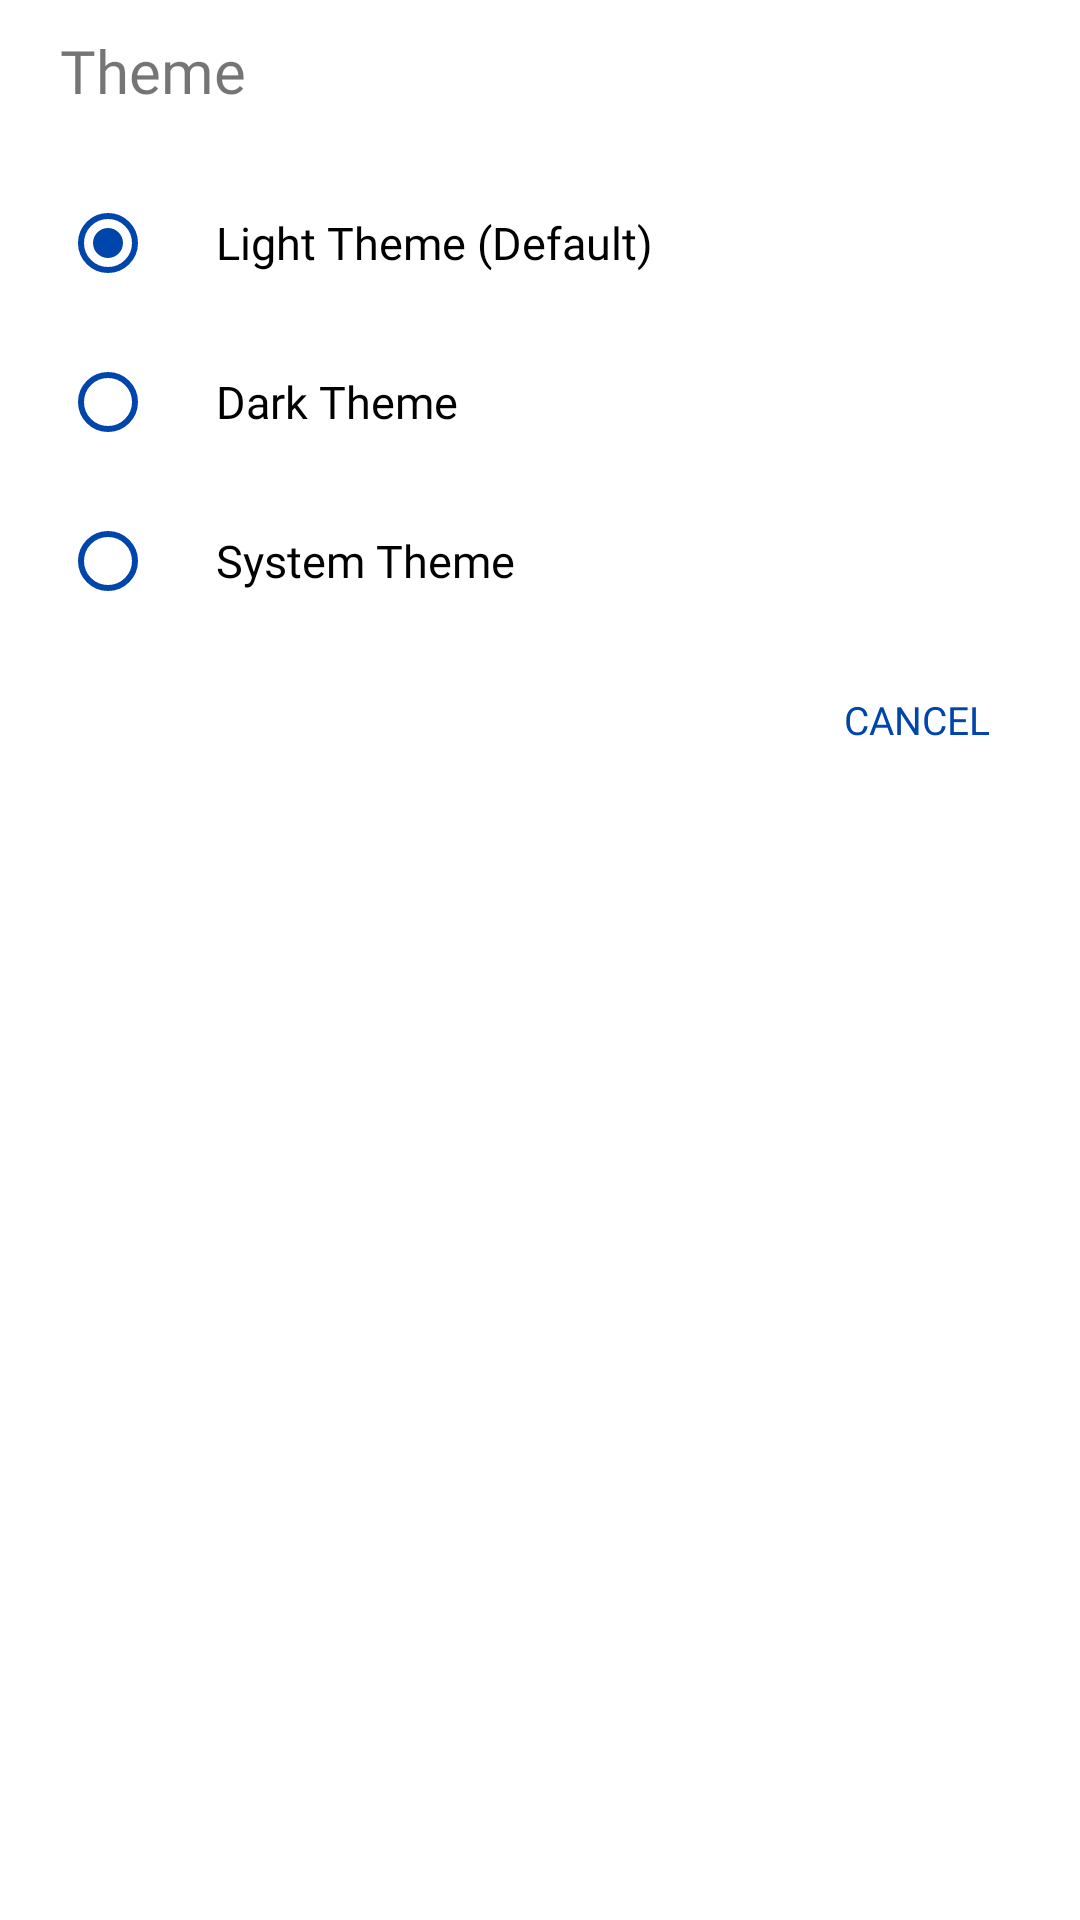

The Android layout XML behind this screen, and the referenced resources:
<!-- AndroidManifest.xml: application theme Theme.WeTrack -->
<!-- res/layout/theme_dialog.xml -->
<?xml version="1.0" encoding="utf-8"?>
<RelativeLayout xmlns:android="http://schemas.android.com/apk/res/android"
    xmlns:tools="http://schemas.android.com/tools"
    android:layout_width="match_parent"
    android:layout_height="wrap_content">

    <LinearLayout
        android:id="@+id/theme_dialog_lay"
        android:layout_width="match_parent"
        android:layout_height="wrap_content"
        android:layout_marginHorizontal="20dp"
        android:orientation="vertical">

        <TextView
            android:id="@+id/dialog_title"
            android:layout_width="wrap_content"
            android:layout_height="wrap_content"
            android:layout_marginTop="10dp"
            android:fontFamily="@font/poppins_semibold"
            android:gravity="center"
            android:text="Theme"
            android:textSize="20sp" />

        <RadioGroup
            android:id="@+id/theme_dialog_group"
            android:layout_width="match_parent"
            android:layout_height="wrap_content">


            <RadioButton
                android:id="@+id/theme_dialog_light"
                android:layout_width="match_parent"
                android:layout_height="wrap_content"
                android:layout_marginTop="20dp"
                android:buttonTint="?attr/colorPrimary"
                android:checked="true"
                android:fontFamily="@font/poppins_light"
                android:paddingVertical="5dp"
                android:paddingStart="20dp"
                android:text="Light Theme (Default)"
                android:textSize="15sp"
                tools:ignore="RtlSymmetry" />

            <RadioButton
                android:id="@+id/theme_dialog_dark"
                android:layout_width="match_parent"
                android:layout_height="wrap_content"
                android:layout_marginTop="5dp"
                android:buttonTint="?attr/colorPrimary"
                android:fontFamily="@font/poppins_light"
                android:paddingVertical="5dp"
                android:paddingStart="20dp"
                android:text="Dark Theme"
                android:textSize="15sp"
                tools:ignore="RtlSymmetry" />

            <RadioButton
                android:id="@+id/theme_dialog_system"
                android:layout_width="match_parent"
                android:layout_height="wrap_content"
                android:layout_marginTop="5dp"
                android:buttonTint="?attr/colorPrimary"
                android:fontFamily="@font/poppins_light"
                android:paddingVertical="5dp"
                android:paddingStart="20dp"
                android:text="System Theme"
                android:textSize="15sp"
                tools:ignore="RtlSymmetry" />

        </RadioGroup>

    </LinearLayout>

    <LinearLayout
        android:layout_width="wrap_content"
        android:layout_height="wrap_content"
        android:layout_below="@id/theme_dialog_lay"
        android:layout_alignParentEnd="true"
        android:layout_marginEnd="20dp"
        android:layout_marginBottom="10dp">

        <TextView
            android:id="@+id/theme_dialog_cancel"
            android:layout_width="wrap_content"
            android:layout_height="wrap_content"
            android:layout_marginTop="10dp"
            android:fontFamily="@font/poppins_semibold"
            android:foreground="?attr/selectableItemBackground"
            android:gravity="center"
            android:padding="10dp"
            android:text="CANCEL"
            android:textColor="?attr/colorPrimary"
            android:textSize="13sp" />

    </LinearLayout>


</RelativeLayout>
<!-- resources referenced by this layout -->
<resources>
  <style name="Theme.WeTrack" parent="Theme.MaterialComponents.Light.NoActionBar">
          
          <item name="colorPrimary">@color/v_maincolor_semidark</item>
          <item name="colorPrimaryVariant">@color/v_maincolor</item>
          <item name="colorOnPrimary">@color/white</item>
          
          <item name="colorSecondary">@color/v_maincolor_semidark</item>
          <item name="colorSecondaryVariant">@color/v_maincolor</item>
          <item name="colorOnSecondary">@color/black</item>
          
          <item name="android:statusBarColor">@color/heading_no</item>
          
      </style>
  <color name="v_maincolor_semidark">#0045AC</color>
  <color name="v_maincolor">#0267FF</color>
  <color name="white">#FFFFFFFF</color>
  <color name="black">#FF000000</color>
  <color name="heading_no">#232323</color>
</resources>
